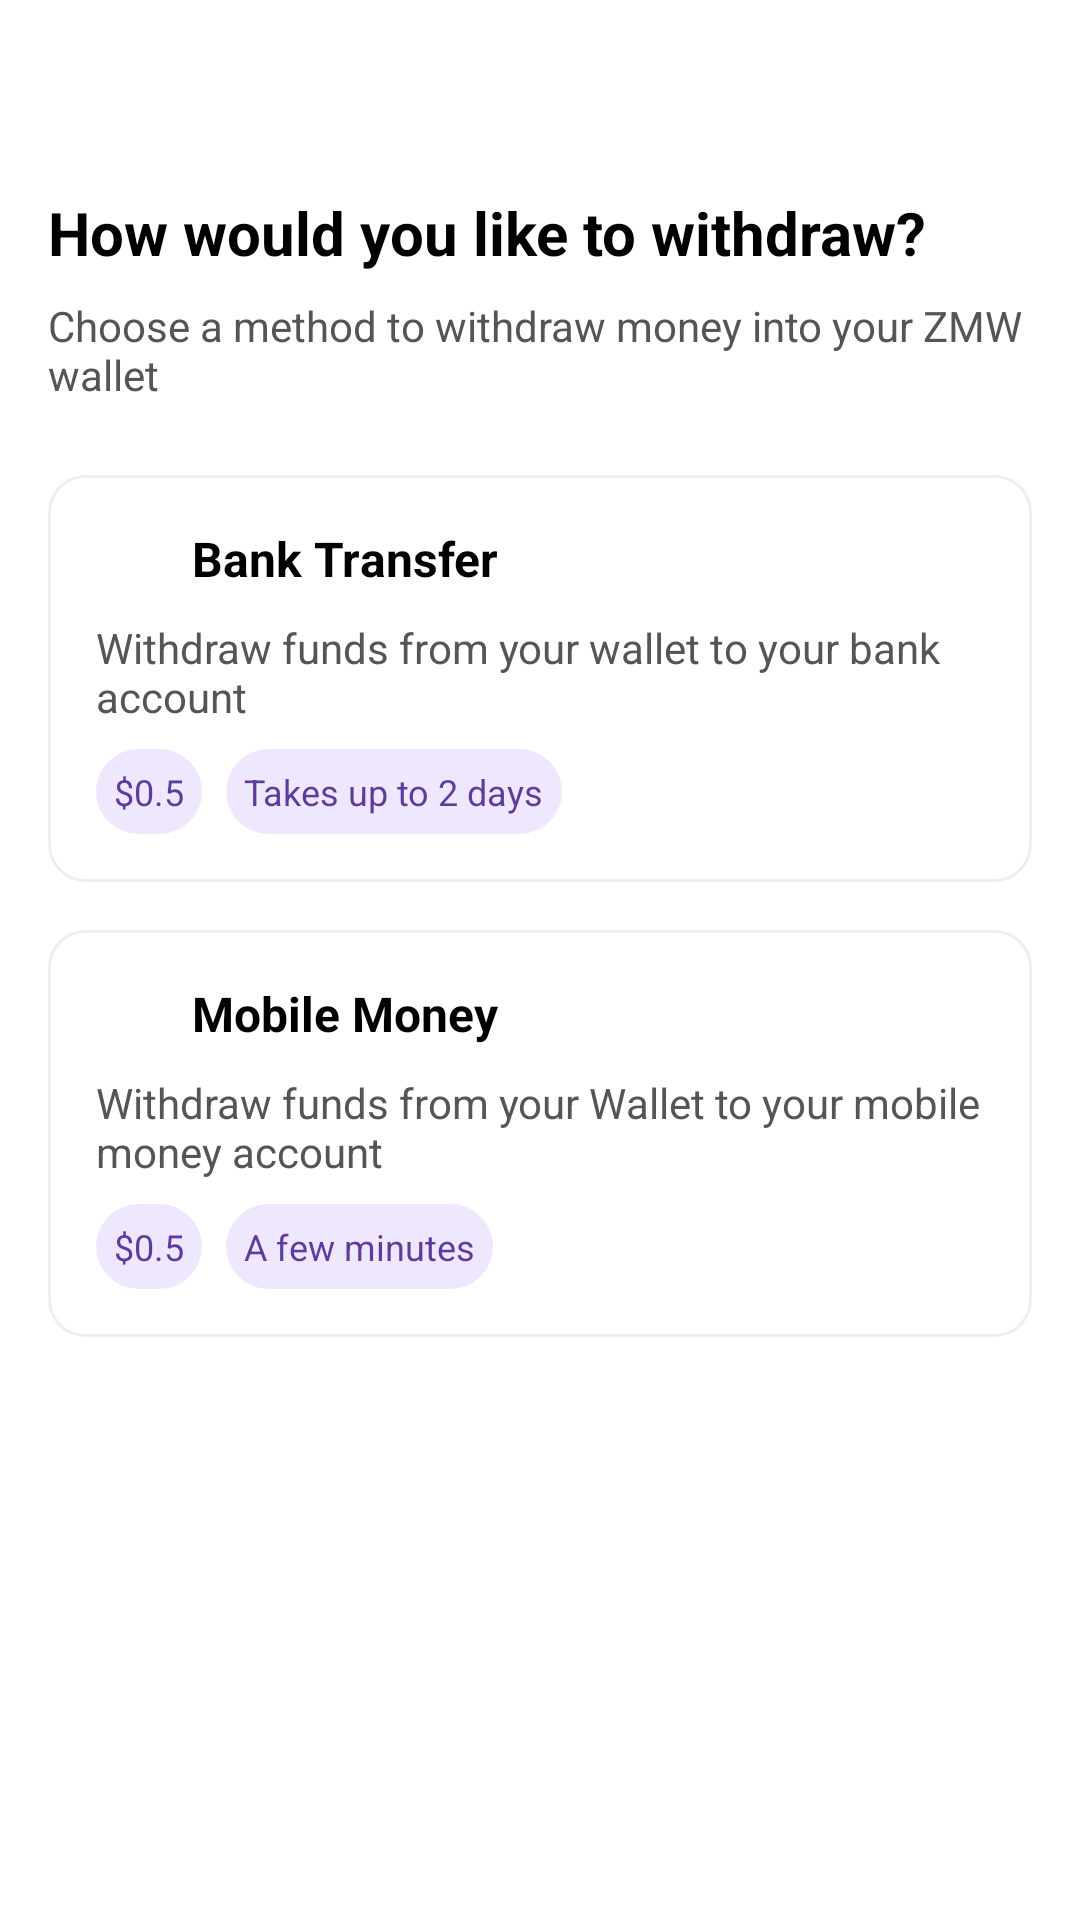

Here is an Android app screen rendered from its layout file. Give the layout XML and the strings, colors and styles it references.
<!-- AndroidManifest.xml: application theme Theme.WalletApp -->
<!-- res/layout/activity_withdraw.xml -->
<?xml version="1.0" encoding="utf-8"?>
<ScrollView
    xmlns:android="http://schemas.android.com/apk/res/android"
    android:layout_width="match_parent"
    android:layout_height="match_parent"
    android:padding="16dp"
    android:background="#FFFFFF">

    <LinearLayout
        android:layout_width="match_parent"
        android:layout_height="wrap_content"
        android:orientation="vertical">

        
        <ImageView
            android:id="@+id/backArrow"
            android:layout_width="24dp"
            android:layout_height="24dp"
            
            android:contentDescription="Back"
            android:layout_marginBottom="8dp" />

        
        <TextView
            android:id="@+id/withdraw_title"
            android:layout_width="wrap_content"
            android:layout_height="wrap_content"
            android:text="How would you like to withdraw?"
            android:textStyle="bold"
            android:textSize="20sp"
            android:textColor="#000000"
            android:layout_marginTop="16dp" />

        
        <TextView
            android:id="@+id/deposit_subtitle"
            android:layout_width="wrap_content"
            android:layout_height="wrap_content"
            android:text="Choose a method to withdraw money into your ZMW wallet"
            android:textSize="14sp"
            android:textColor="#555555"
            android:layout_marginTop="8dp" />

        
        <LinearLayout
            android:id="@+id/bank_transfer_card"
            android:layout_width="match_parent"
            android:layout_height="wrap_content"
            android:orientation="vertical"
            android:background="@drawable/bg_card"
            android:padding="16dp"
            android:layout_marginTop="24dp">

            <LinearLayout
                android:layout_width="match_parent"
                android:layout_height="wrap_content"
                android:orientation="horizontal"
                android:gravity="center_vertical">

                <ImageView
                    android:layout_width="24dp"
                    android:layout_height="24dp"
                    
                    android:contentDescription="Bank Icon" />

                <TextView
                    android:layout_width="0dp"
                    android:layout_height="wrap_content"
                    android:layout_weight="1"
                    android:layout_marginStart="8dp"
                    android:text="Bank Transfer"
                    android:textStyle="bold"
                    android:textColor="#000000"
                    android:textSize="16sp" />

                <ImageView
                    android:layout_width="20dp"
                    android:layout_height="20dp"
                    
                    android:contentDescription="Info" />
            </LinearLayout>

            <TextView
                android:layout_width="match_parent"
                android:layout_height="wrap_content"
                android:text="Withdraw funds from your wallet to your bank account"
                android:textSize="14sp"
                android:textColor="#555555"
                android:layout_marginTop="8dp" />

            <LinearLayout
                android:layout_width="match_parent"
                android:layout_height="wrap_content"
                android:orientation="horizontal"
                android:layout_marginTop="8dp">

                <TextView
                    android:layout_width="wrap_content"
                    android:layout_height="wrap_content"
                    android:background="@drawable/bg_chip"
                    android:text="$0.5"
                    android:padding="6dp"
                    android:textColor="#5E3B9D"
                    android:textSize="12sp" />

                <TextView
                    android:layout_width="wrap_content"
                    android:layout_height="wrap_content"
                    android:background="@drawable/bg_chip"
                    android:text="Takes up to 2 days"
                    android:padding="6dp"
                    android:textColor="#5E3B9D"
                    android:textSize="12sp"
                    android:layout_marginStart="8dp" />
            </LinearLayout>
        </LinearLayout>

        
        <LinearLayout
            android:id="@+id/mobile_money_card"
            android:layout_width="match_parent"
            android:layout_height="wrap_content"
            android:orientation="vertical"
            android:background="@drawable/bg_card"
            android:padding="16dp"
            android:layout_marginTop="16dp">

            <LinearLayout
                android:layout_width="match_parent"
                android:layout_height="wrap_content"
                android:orientation="horizontal"
                android:gravity="center_vertical">

                <ImageView
                    android:layout_width="24dp"
                    android:layout_height="24dp"
                    
                    android:contentDescription="Mobile Icon" />

                <TextView
                    android:layout_width="0dp"
                    android:layout_height="wrap_content"
                    android:layout_weight="1"
                    android:layout_marginStart="8dp"
                    android:text="Mobile Money"
                    android:textStyle="bold"
                    android:textColor="#000000"
                    android:textSize="16sp" />

                <ImageView
                    android:layout_width="20dp"
                    android:layout_height="20dp"
                    
                    android:contentDescription="Info" />
            </LinearLayout>

            <TextView
                android:layout_width="match_parent"
                android:layout_height="wrap_content"
                android:text="Withdraw funds from your Wallet to your mobile money account"
                android:textSize="14sp"
                android:textColor="#555555"
                android:layout_marginTop="8dp" />

            <LinearLayout
                android:layout_width="match_parent"
                android:layout_height="wrap_content"
                android:orientation="horizontal"
                android:layout_marginTop="8dp">

                <TextView
                    android:layout_width="wrap_content"
                    android:layout_height="wrap_content"
                    android:background="@drawable/bg_chip"
                    android:text="$0.5"
                    android:padding="6dp"
                    android:textColor="#5E3B9D"
                    android:textSize="12sp" />

                <TextView
                    android:layout_width="wrap_content"
                    android:layout_height="wrap_content"
                    android:background="@drawable/bg_chip"
                    android:text="A few minutes"
                    android:padding="6dp"
                    android:textColor="#5E3B9D"
                    android:textSize="12sp"
                    android:layout_marginStart="8dp" />
            </LinearLayout>
        </LinearLayout>

    </LinearLayout>
</ScrollView>
<!-- resources referenced by this layout -->
<resources>
  <!-- drawable bg_card (drawable) -->
  <?xml version="1.0" encoding="utf-8"?>
  <shape xmlns:android="http://schemas.android.com/apk/res/android"
      android:shape="rectangle">
      <solid android:color="#FFFFFF"/>
      <corners android:radius="12dp"/>
      <padding android:left="8dp" android:right="8dp" android:top="8dp" android:bottom="8dp"/>
      <stroke android:color="#EEEEEE" android:width="1dp"/>
  </shape>
  <!-- drawable bg_chip (drawable) -->
  <?xml version="1.0" encoding="utf-8"?>
  <shape xmlns:android="http://schemas.android.com/apk/res/android"
      android:shape="rectangle">
      <solid android:color="#EFE7FD"/>
      <corners android:radius="16dp"/>
  </shape>
  <style name="Theme.WalletApp" parent="Theme.AppCompat.Light.NoActionBar">
          
          <item name="colorOnPrimary">@color/white</item>
          
          <item name="colorSecondary">@color/theme</item>
          <item name="colorOnSecondary">@color/black</item>
          
          <item name="android:statusBarColor" tools:targetApi="l">@color/theme</item>
          <item name="android:textColor">@color/black</item>
          
      </style>
  <color name="white">#FFFFFF</color>
  <color name="theme">#6C63FF</color>
  <color name="black">#000000</color>
</resources>
